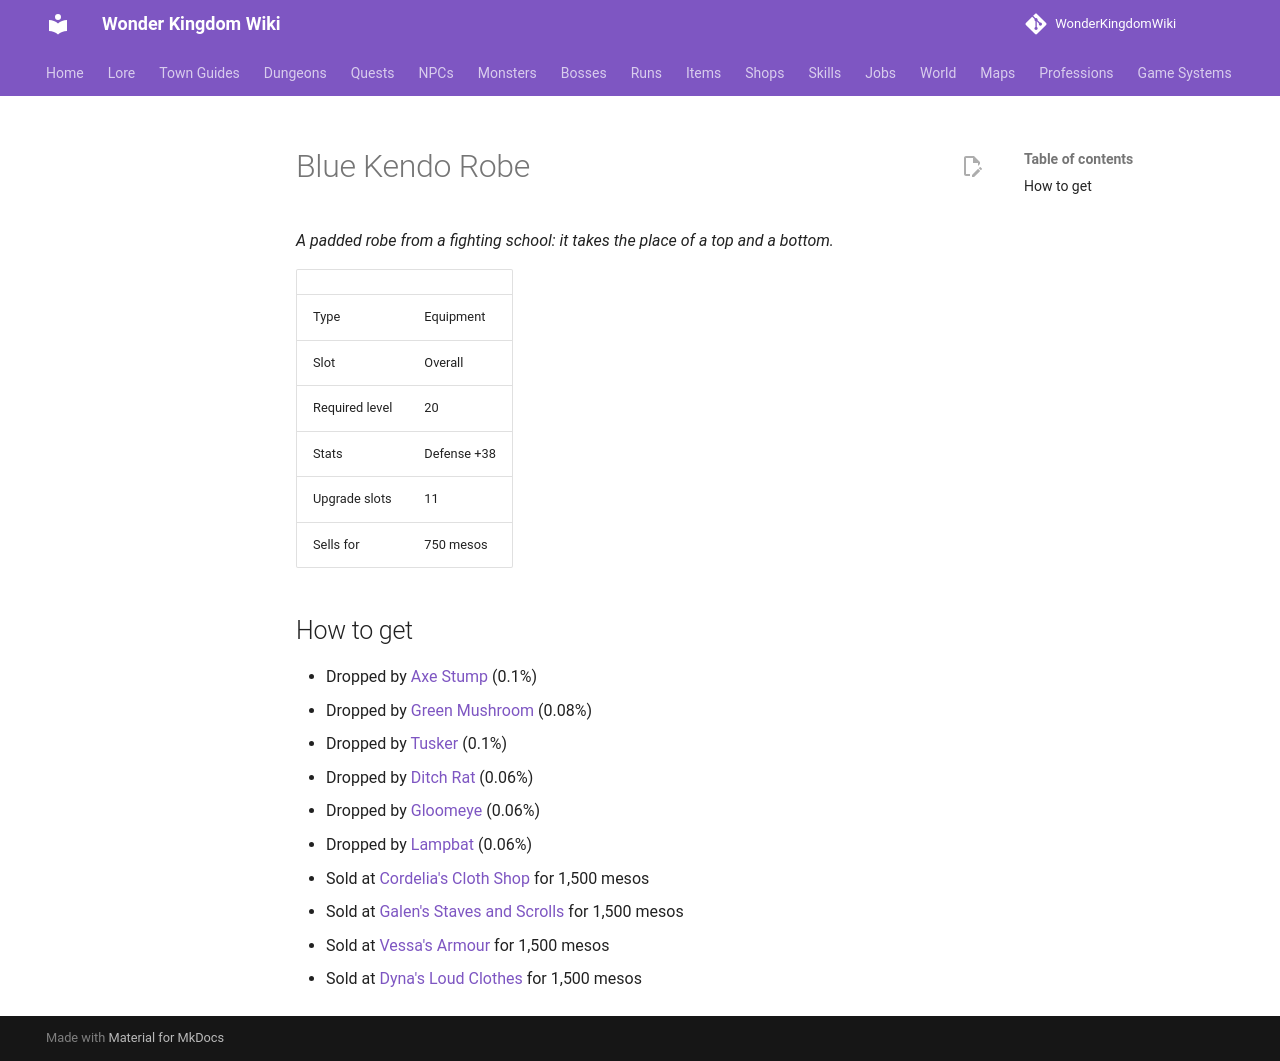

repository: alonohana627/WonderKingdomWiki · page: items/blue_kendo_robe/index.html · generator: mkdocs

<!-- Generated by tools/generate.py from GameLib. Do not edit: changes are overwritten. -->

# Blue Kendo Robe

*A padded robe from a fighting school: it takes the place of a top and a bottom.*

|  |  |
|---|---|
| Type | Equipment |
| Slot | Overall |
| Required level | 20 |
| Stats | Defense +38 |
| Upgrade slots | 11 |
| Sells for | 750 mesos |

## How to get

- Dropped by [Axe Stump](../monsters/axe_stump.md) (0.1%)
- Dropped by [Green Mushroom](../monsters/green_mushroom.md) (0.08%)
- Dropped by [Tusker](../monsters/tusker.md) (0.1%)
- Dropped by [Ditch Rat](../monsters/ditch_rat.md) (0.06%)
- Dropped by [Gloomeye](../monsters/gloomeye.md) (0.06%)
- Dropped by [Lampbat](../monsters/lampbat.md) (0.06%)
- Sold at [Cordelia's Cloth Shop](../shops/bain_cloth.md) for 1,500 mesos
- Sold at [Galen's Staves and Scrolls](../shops/galens_shop.md) for 1,500 mesos
- Sold at [Vessa's Armour](../shops/selsior_armour.md) for 1,500 mesos
- Sold at [Dyna's Loud Clothes](../shops/urbanograd_dyna.md) for 1,500 mesos
